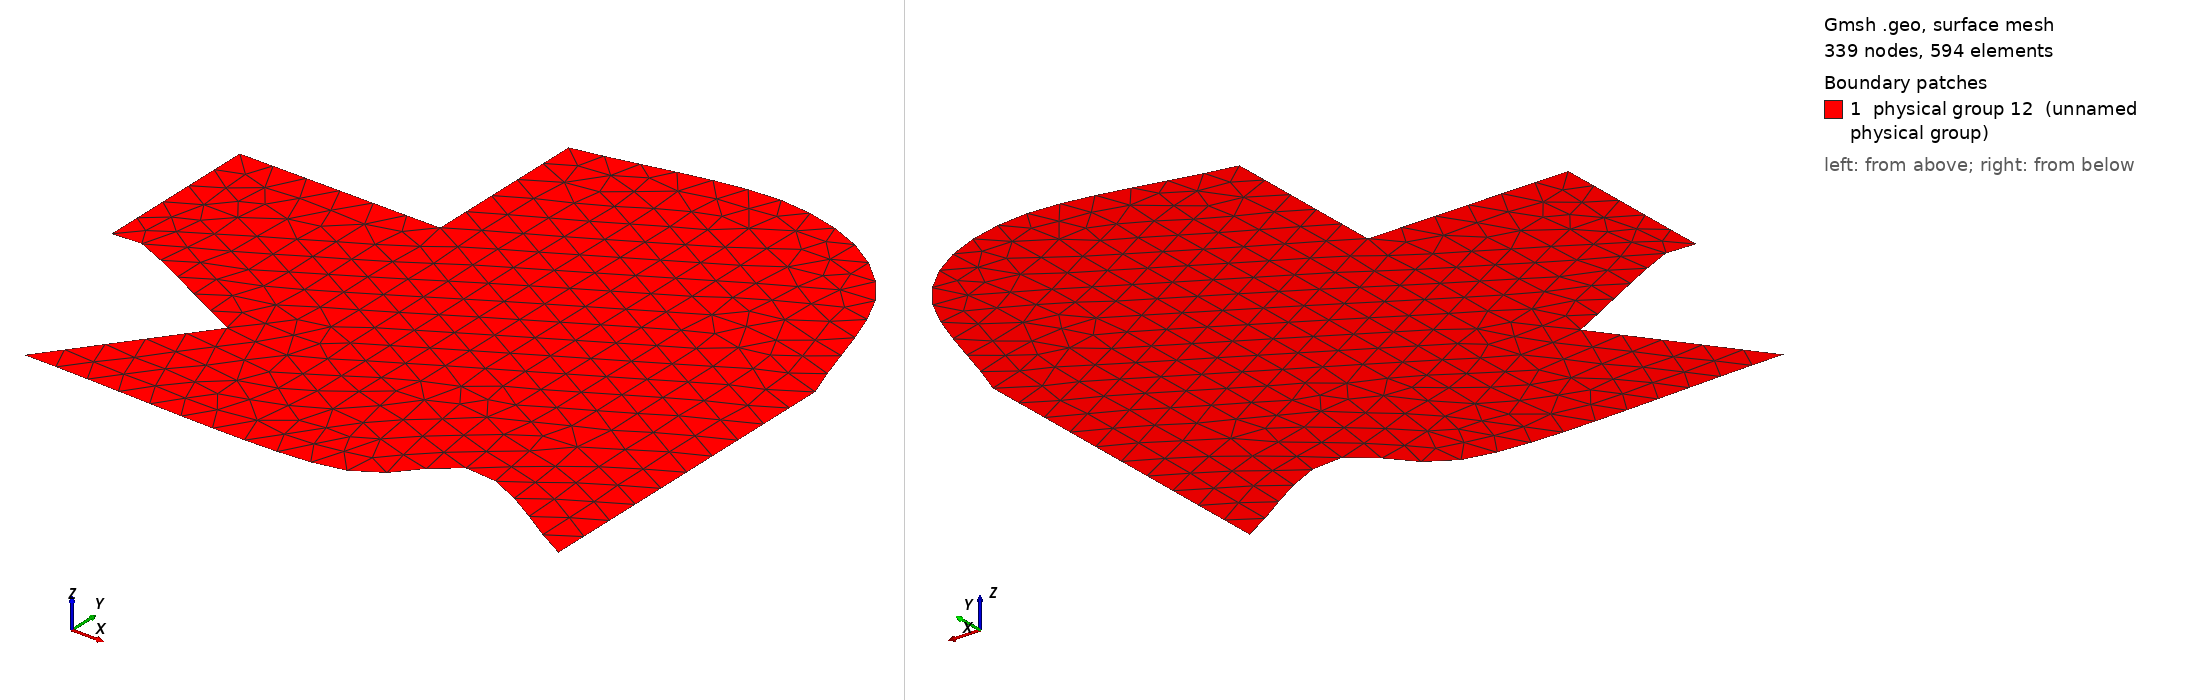

Gmsh geometry script, surface-meshed: 339 nodes, 594 surface elements. Boundary patches (legend numbers): 1 physical group 12 (unnamed physical group). Left view from above one corner, right view from below the opposite corner. Legend entries are the model's physical surfaces. The drawing asked Gmsh for element sizes between 1% and 20% of the model's largest extent; the script's own settings can give other sizes.

=== freeform.geo (drawn) ===
cl = 0.1;
Point(1) = {-1, 0.6, 0, cl};
Point(2) = {-0.4, 0.6, 0, cl};
Point(3) = {-0.4, 1.1, 0, cl};
Point(4) = {0.2, 1.2, 0, cl};
Point(5) = {0.6, 1, 0, cl};
Point(6) = {0.8, 0.5, 0, cl};
Point(7) = {0.8, -0.5, 0, cl};
Point(8) = {0.4, -0.3, 0, cl};
Point(9) = {0.1, -0.5, 0, cl};
Point(10) = {-0.8, -0.5, 0, cl};
Point(11) = {-0.5, -0.1, 0, cl};
Point(12) = {-0.9, 0.1, 0, cl};
Point(13) = {-1, 0.1, 0, cl};
Spline(1) = {3, 4, 5, 6};
Line(2) = {3, 2};
Line(3) = {2, 1};
Line(4) = {1, 13};
Spline(5) = {13, 12, 11};
Spline(6) = {11, 10};
Spline(7) = {10, 9, 8, 7};
Spline(8) = {6, 7};
Line Loop(10) = {3, 4, 5, 6, 7, -8, -1, 2};
Plane Surface(10) = {10};
Physical Line(11) = {1, 2, 3, 4, 5, 6, 7, 8};
Physical Surface(12) = {10};
